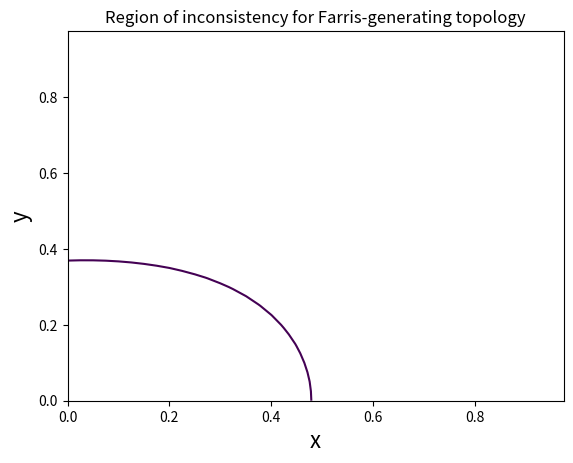

Write the Python code that produced this figure. (Note: this script raises an exception after producing the figure.)
import matplotlib.pyplot as plt
from numpy import log, meshgrid, arange, maximum

ALL_PATTERNS = [
        '0000',
        '1000',
        '0100',
        '0010',
        '1110',
        '1100',
        '1010',
        '0110'
]

PATTERN_TO_SPLIT_DICT = {
        '0000': '0',
        '1000': '1',
        '0100': '2',
        '0010': '3',
        '1110': '123',
        '1100': '12',
        '1010': '13',
        '0110': '23'
}

SPLIT_TO_PATTERN_DICT = {
        '0':  '0000',
        '1':  '1000',
        '2':  '0100',
        '3':  '0010',
        '123':'1110',
        '12': '1100',
        '13': '1010',
        '23': '0110'
}

def P_FARRIS(theta0, site_pattern):
    """
    Site pattern frequencies for Farris tree
    """
    # fifth branch will always be positive
    theta = [-t if s=='1' else t \
            for t,s in zip(theta0, site_pattern+'0')]
    return 0.125 * (1 + \
         theta[0]*theta[2] + \
         theta[1]*theta[3] + \
         theta[0]*theta[1]*theta[4] + \
         theta[0]*theta[3]*theta[4] + \
         theta[1]*theta[2]*theta[4] + \
         theta[2]*theta[3]*theta[4] + \
         theta[0]*theta[1]*theta[2]*theta[3])

def P_FELSENSTEIN(theta0, site_pattern):
    """
    Site pattern frequencies for Felsenstein tree
    """
    # fifth branch will always be positive
    theta = [-t if s=='1' else t \
            for t,s in zip(theta0, site_pattern+'0')]
    return 0.125 * (1 + \
         theta[0]*theta[1] + \
         theta[2]*theta[3] + \
         theta[0]*theta[2]*theta[4] + \
         theta[1]*theta[2]*theta[4] + \
         theta[0]*theta[3]*theta[4] + \
         theta[1]*theta[3]*theta[4] + \
         theta[0]*theta[1]*theta[2]*theta[3])

## Generating probabilities
# Left column of tab:sitepatprob
def gen_prob(split, x, y):
    return P_FARRIS([x, y, x, y, y], SPLIT_TO_PATTERN_DICT[split])

## Upper bound for Farris tree topology
# Constants from eq:a_const
def sum_of_four(split_list, x, y):
    return sum([gen_prob(split, x, y) for split in split_list])

def a_const_1(x, y):
    return 3. - sum_of_four(['1', '3', '12', '23'], x, y)

def a_const_2(x, y):
    return 2. * sum_of_four(['1', '3', '12', '23'], x, y)

def a_const_3(x, y):
    return 3. - sum_of_four(['2', '12', '23', '123'], x, y)

def a_const_4(x, y):
    return 2. * sum_of_four(['2', '12', '23', '123'], x, y)

# Constants from eq:a_const_prime
def a_const_1_prime(x, y):
    return a_const_1(x, y) - 2.*gen_prob('13', x, y)

def a_const_2_prime(x, y):
    return a_const_2(x, y) + 2.*gen_prob('13', x, y)

def a_const_3_prime(x, y):
    return a_const_3(x, y) - 2.*gen_prob('13', x, y)

def a_const_4_prime(x, y):
    return a_const_4(x, y) + 2.*gen_prob('13', x, y)

def max_of_logs(a1, a2):
    """
    the value of max { a1 * log(1 + x) + a2 * log(1 - x), i.e.,
        a1 * log((2*a1/(a1+a2))) + a2 * log((2*a2/(a1+a2)))
    """
    return a1 * log((2*a1/(a1+a2))) + a2 * log((2*a2/(a1+a2)))

# L^{1}_{\tau_1,\tau_1}(\mathbf{p}_{xy})
def farris_likelihood_1(x, y):
    return gen_prob('0', x, y)*log(2.) \
            + max_of_logs(a_const_1(x, y), a_const_2(x, y)) \
            + max_of_logs(a_const_3(x, y), a_const_4(x, y)) \
            + gen_prob('13', x, y)*log(2*gen_prob('13', x, y)) \
            + (1-gen_prob('13', x, y))*log(2*(1-gen_prob('13', x, y))) \
            - log(8.)

# L^{2}_{\tau_1,\tau_1}(\mathbf{p}_{xy})
def farris_likelihood_2(x, y):
    return gen_prob('0', x, y)*log(2.) \
            + max_of_logs(a_const_1_prime(x, y), a_const_2_prime(x, y)) \
            + max_of_logs(a_const_3(x, y), a_const_4(x, y)) \
            + log(2.) \
            - log(8.)

# L^{3}_{\tau_1,\tau_1}(\mathbf{p}_{xy})
def farris_likelihood_3(x, y):
    return gen_prob('0', x, y)*log(2.) \
            + max_of_logs(a_const_1(x, y), a_const_2(x, y)) \
            + max_of_logs(a_const_3_prime(x, y), a_const_4_prime(x, y)) \
            + log(2.) \
            - log(8.)

## Lower bound for the Felsenstein tree topology
def b_const(x, y):
    return sum_of_four(['1', '2', '3', '123'], x, y)

def felsenstein_likelihood(x, y):
    x_max = 1.
    w_max = 0.
    def y_max(u, v):
        return 1. - b_const(u, v)

    shannon_felsenstein = sum([gen_prob(PATTERN_TO_SPLIT_DICT[pattern], x, y) * log(P_FELSENSTEIN([x_max, y_max(x, y), x_max, y_max(x, y), w_max], pattern)) for pattern in ALL_PATTERNS])
    partial_felsenstein = 2*log(2.)+(2-b_const(x, y))*log(2-b_const(x, y))+b_const(x, y)*log(b_const(x, y))
    return shannon_felsenstein + partial_felsenstein


delta = 0.025
x_range = arange(0.0, 1.0, delta)
y_range = arange(0.0, 1.0, delta)
X, Y = meshgrid(x_range,y_range)

region = maximum(farris_likelihood_1(X, Y), farris_likelihood_2(X, Y), farris_likelihood_3(X, Y)) - felsenstein_likelihood(X, Y)

plt.contour(X, Y, region, [0])
plt.xlabel(r'x', fontsize=16)
plt.ylabel(r'y', fontsize=16)
plt.title(r'Region of inconsistency for Farris-generating topology')
plt.savefig('figures/analytic-inconsistency.svg')

